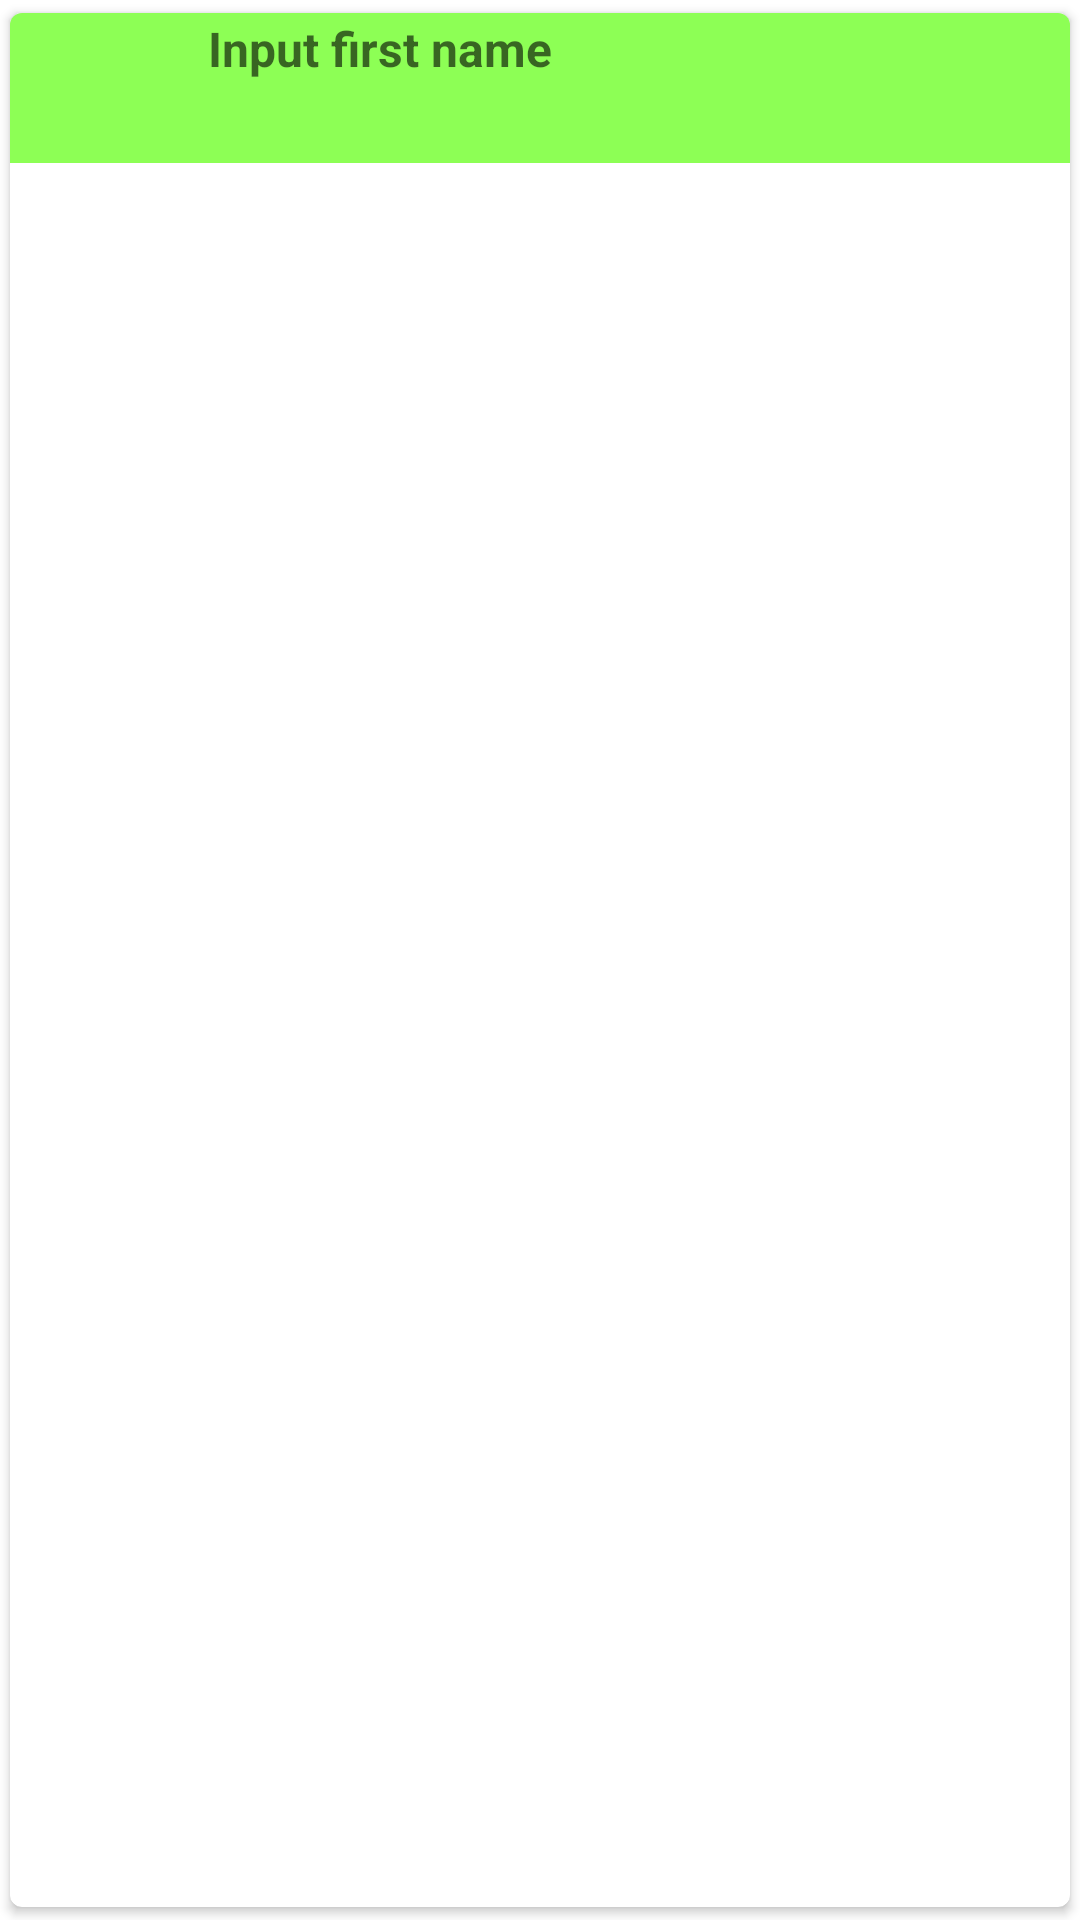

Layout XML and referenced resources for this Android screen:
<!-- AndroidManifest.xml: application theme Theme.MyContact -->
<!-- res/layout/people_age_default.xml -->
<?xml version="1.0" encoding="utf-8"?>
<androidx.cardview.widget.CardView xmlns:android="http://schemas.android.com/apk/res/android"
    xmlns:app="http://schemas.android.com/apk/res-auto"
    xmlns:tools="http://schemas.android.com/tools"
    android:layout_width="match_parent"
    android:layout_height="wrap_content"
    android:layout_marginStart="4dp"
    android:layout_marginTop="2dp"
    android:layout_marginEnd="4dp"
    android:layout_marginBottom="2dp"
    android:padding="4dp"
    app:cardCornerRadius="4dp"
    app:cardElevation="2dp"
    app:cardUseCompatPadding="true">

    <LinearLayout
        android:layout_width="match_parent"
        android:layout_height="wrap_content"
        android:background="#AA55FF00"
        android:orientation="horizontal"
        android:padding="1dp">

        <ImageView
            android:id="@+id/im_photo"
            android:layout_width="48dp"
            android:layout_height="48dp"
            android:layout_weight="1"
            android:contentDescription="@string/profile_photo"
            tools:srcCompat="@drawable/a001" />

        <LinearLayout
            android:layout_width="wrap_content"
            android:layout_height="48dp"
            android:layout_weight="10"
            android:orientation="vertical">

            <TextView
                android:id="@+id/tv_fname"
                android:layout_width="match_parent"
                android:layout_height="wrap_content"
                android:layout_weight="1"
                android:hint="@string/first_name_hint"
                android:textColor="@color/white"
                android:textSize="16sp"
                android:textStyle="bold"
                tools:ignore="NestedWeights" />

            <TextView
                android:id="@+id/tv_sname"
                android:layout_width="match_parent"
                android:layout_height="wrap_content"
                android:layout_weight="1"
                android:textColor="@color/white"
                android:textSize="16sp"
                android:textStyle="bold"
                tools:hint="@string/second_name_hint" />

        </LinearLayout>

    </LinearLayout>

</androidx.cardview.widget.CardView>
<!-- resources referenced by this layout -->
<resources>
  <!-- drawable a001: png bitmap (drawable-nodpi, 8197 bytes) -->
  <string name="first_name_hint"> Input first name </string>
  <string name="profile_photo"> profile_photo </string>
  <string name="second_name_hint"> Input second name </string>
  <style name="Theme.MyContact" parent="Theme.MaterialComponents.DayNight.NoActionBar">
          <item name="android:windowNoTitle">true</item>
          <item name="android:windowActionBar">false</item>
          <item name="android:windowFullscreen">true</item>
          <item name="android:windowContentOverlay">@null</item>
          
          <item name="colorPrimary">@color/purple_500</item>
          <item name="colorPrimaryVariant">@color/purple_700</item>
          <item name="colorOnPrimary">@color/white</item>
          
          <item name="colorSecondary">@color/teal_200</item>
          <item name="colorSecondaryVariant">@color/teal_700</item>
          <item name="colorOnSecondary">@color/black</item>
          
          <item name="android:statusBarColor" tools:targetApi="l">?attr/colorPrimaryVariant</item>
          
      </style>
  <!-- not gathered from this repository: default colours our renderer supplied (Android Studio template values) -->
  <color name="purple_500">#FF6200EE</color>
  <color name="purple_700">#FF3700B3</color>
  <color name="teal_200">#FF03DAC5</color>
  <color name="teal_700">#FF018786</color>
  <color name="black">#FF000000</color>
  <color name="white">#FFFFFFFF</color>
</resources>
